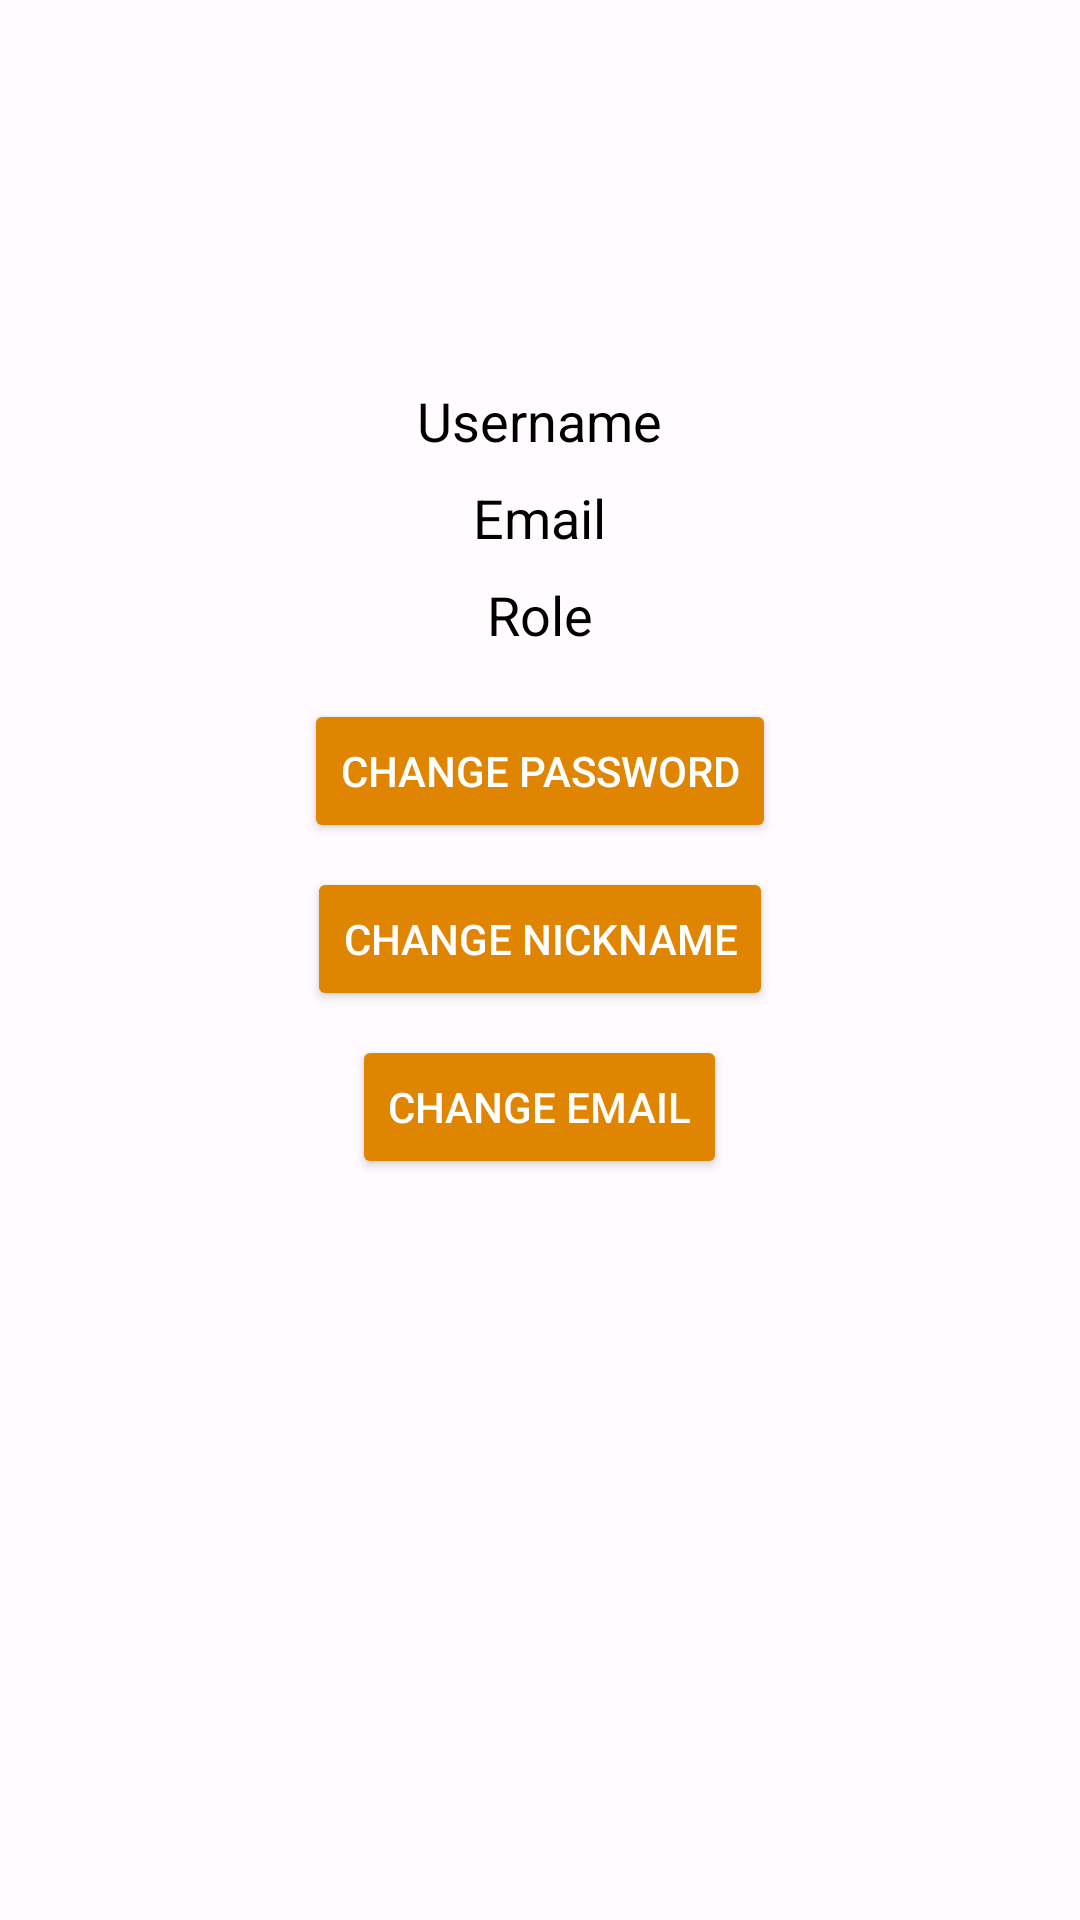

The Android layout XML behind this screen, and the referenced resources:
<!-- AndroidManifest.xml: application theme Theme.TeacherHub -->
<!-- res/layout/fragment_profile.xml -->
<?xml version="1.0" encoding="utf-8"?>
<FrameLayout xmlns:android="http://schemas.android.com/apk/res/android"
    xmlns:tools="http://schemas.android.com/tools"
    android:layout_width="match_parent"
    android:layout_height="match_parent"
    android:background="@color/material_dynamic_tertiary99"
    tools:context=".ui.student.ProfileFragment">

    <ScrollView
        android:layout_width="match_parent"
        android:layout_height="match_parent"
        android:padding="16dp">

        <LinearLayout
            android:layout_width="match_parent"
            android:layout_height="wrap_content"
            android:orientation="vertical"
            android:gravity="center"
            android:paddingBottom="16dp">

            <ImageView
                android:id="@+id/profileImageView"
                android:layout_width="96dp"
                android:layout_height="96dp"
                android:layout_marginBottom="16dp"
                android:src="@drawable/baseline_account_circle_24" />

            <TextView
                android:id="@+id/usernameTextView"
                android:layout_width="wrap_content"
                android:layout_height="wrap_content"
                android:text="Username"
                android:textSize="18sp"
                android:layout_marginBottom="8dp"
                android:textColor="@android:color/black" />

            <TextView
                android:id="@+id/emailTextView"
                android:layout_width="wrap_content"
                android:layout_height="wrap_content"
                android:text="Email"
                android:textSize="18sp"
                android:layout_marginBottom="8dp"
                android:textColor="@android:color/black" />

            <TextView
                android:id="@+id/roleTextView"
                android:layout_width="wrap_content"
                android:layout_height="wrap_content"
                android:text="Role"
                android:textSize="18sp"
                android:layout_marginBottom="16dp"
                android:textColor="@android:color/black" />

            <Button
                android:id="@+id/showPasswordButton"
                android:layout_width="wrap_content"
                android:layout_height="wrap_content"
                android:text="Change Password"
                android:layout_marginBottom="8dp"
                android:backgroundTint="#DF8501"
                android:textColor="@android:color/white" />

            <Button
                android:id="@+id/showNicknameButton"
                android:layout_width="wrap_content"
                android:layout_height="wrap_content"
                android:text="Change Nickname"
                android:layout_marginBottom="8dp"
                android:backgroundTint="#DF8501"
                android:textColor="@android:color/white" />

            <Button
                android:id="@+id/showEmailButton"
                android:layout_width="wrap_content"
                android:layout_height="wrap_content"
                android:text="Change Email"
                android:layout_marginBottom="16dp"
                android:backgroundTint="#DF8501"
                android:textColor="@android:color/white" />

            
            <LinearLayout
                android:id="@+id/passwordModal"
                android:layout_width="match_parent"
                android:layout_height="wrap_content"
                android:orientation="vertical"
                android:padding="16dp"
                android:background="@android:color/white"
                android:elevation="4dp"
                android:visibility="gone">

                <TextView
                    android:layout_width="wrap_content"
                    android:layout_height="wrap_content"
                    android:text="Change your password"
                    android:textSize="18sp"
                    android:layout_marginBottom="8dp"
                    android:textColor="@android:color/black" />

                <EditText
                    android:id="@+id/passwordInput"
                    android:layout_width="match_parent"
                    android:layout_height="wrap_content"
                    android:hint="Password"
                    android:layout_marginBottom="8dp"
                    android:inputType="textPassword" />

                <LinearLayout
                    android:layout_width="match_parent"
                    android:layout_height="wrap_content"
                    android:orientation="horizontal"
                    android:gravity="end">

                    <Button
                        android:id="@+id/closePasswordButton"
                        android:layout_width="wrap_content"
                        android:layout_height="wrap_content"
                        android:text="Exit"
                        android:layout_marginEnd="8dp"
                        android:backgroundTint="@android:color/darker_gray"
                        android:textColor="@android:color/white" />

                    <Button
                        android:id="@+id/savePasswordButton"
                        android:layout_width="wrap_content"
                        android:layout_height="wrap_content"
                        android:text="Save"
                        android:backgroundTint="#DF8501"
                        android:textColor="@android:color/white" />
                </LinearLayout>
            </LinearLayout>

            
            <LinearLayout
                android:id="@+id/nicknameModal"
                android:layout_width="match_parent"
                android:layout_height="wrap_content"
                android:orientation="vertical"
                android:padding="16dp"
                android:background="@android:color/white"
                android:elevation="4dp"
                android:visibility="gone">

                <TextView
                    android:layout_width="wrap_content"
                    android:layout_height="wrap_content"
                    android:text="Change your Nickname"
                    android:textSize="18sp"
                    android:layout_marginBottom="8dp"
                    android:textColor="@android:color/black" />

                <EditText
                    android:id="@+id/nicknameInput"
                    android:layout_width="match_parent"
                    android:layout_height="wrap_content"
                    android:hint="Nickname"
                    android:layout_marginBottom="8dp" />

                <LinearLayout
                    android:layout_width="match_parent"
                    android:layout_height="wrap_content"
                    android:orientation="horizontal"
                    android:gravity="end">

                    <Button
                        android:id="@+id/closeNicknameButton"
                        android:layout_width="wrap_content"
                        android:layout_height="wrap_content"
                        android:text="Exit"
                        android:layout_marginEnd="8dp"
                        android:backgroundTint="@android:color/darker_gray"
                        android:textColor="@android:color/white" />

                    <Button
                        android:id="@+id/saveNicknameButton"
                        android:layout_width="wrap_content"
                        android:layout_height="wrap_content"
                        android:text="Save"
                        android:backgroundTint="#DF8501"
                        android:textColor="@android:color/white" />
                </LinearLayout>
            </LinearLayout>

            
            <LinearLayout
                android:id="@+id/emailModal"
                android:layout_width="match_parent"
                android:layout_height="wrap_content"
                android:orientation="vertical"
                android:padding="16dp"
                android:background="@android:color/white"
                android:elevation="4dp"
                android:visibility="gone">

                <TextView
                    android:layout_width="wrap_content"
                    android:layout_height="wrap_content"
                    android:text="Change your email"
                    android:textSize="18sp"
                    android:layout_marginBottom="8dp"
                    android:textColor="@android:color/black" />

                <EditText
                    android:id="@+id/emailInput"
                    android:layout_width="match_parent"
                    android:layout_height="wrap_content"
                    android:hint="Email"
                    android:layout_marginBottom="8dp"
                    android:inputType="textEmailAddress" />

                <LinearLayout
                    android:layout_width="match_parent"
                    android:layout_height="wrap_content"
                    android:orientation="horizontal"
                    android:gravity="end">

                    <Button
                        android:id="@+id/closeEmailButton"
                        android:layout_width="wrap_content"
                        android:layout_height="wrap_content"
                        android:text="Exit"
                        android:layout_marginEnd="8dp"
                        android:backgroundTint="#DF8501"
                        android:textColor="@android:color/white" />

                    <Button
                        android:id="@+id/saveEmailButton"
                        android:layout_width="wrap_content"
                        android:layout_height="wrap_content"
                        android:text="Save"
                        android:backgroundTint="#DF8501"
                        android:textColor="@android:color/white" />
                </LinearLayout>
            </LinearLayout>
        </LinearLayout>
    </ScrollView>
</FrameLayout>
<!-- resources referenced by this layout -->
<resources>
  <style name="Theme.TeacherHub" parent="Base.Theme.TeacherHub" />
  <style name="Base.Theme.TeacherHub" parent="Theme.Material3.DayNight.NoActionBar">
          
          
      </style>
</resources>
